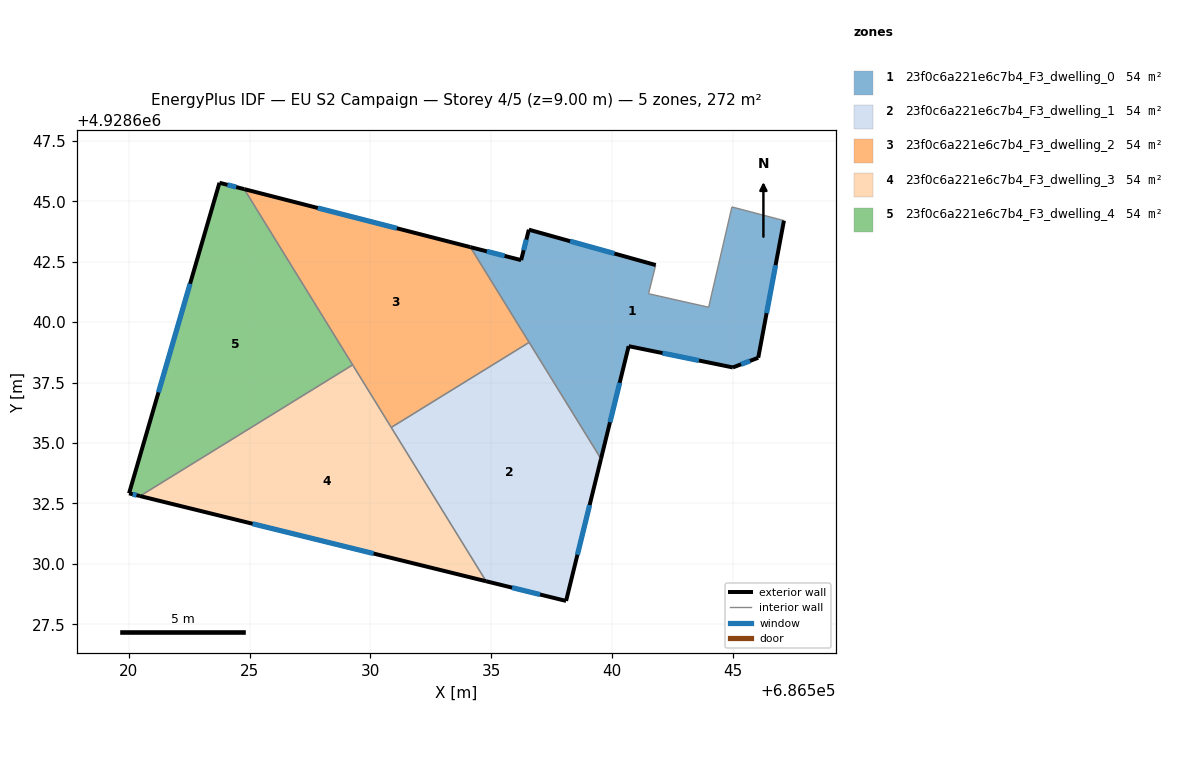
=== STOREY PLAN SPEC (per zone: floor XY polygon, exterior-wall plan segments, windows/doors) ===
zone 1: 23f0c6a221e6c7b4_F3_dwelling_0  (54.4 m²)
  floor: (686547.11, 4928644.20) (686546.04, 4928638.53) (686544.99, 4928638.13) (686540.68, 4928639.01) (686539.54, 4928634.35) (686534.13, 4928643.11) (686536.23, 4928642.57) (686536.55, 4928643.83) (686541.80, 4928642.36) (686541.51, 4928641.18) (686543.99, 4928640.62) (686544.95, 4928644.77)
  exterior wall: (686546.04, 4928638.53) – (686547.11, 4928644.20)  [5.8 m]
    window: (686546.39, 4928640.37) – (686546.76, 4928642.36)  [2.1 m²]
  exterior wall: (686544.99, 4928638.13) – (686546.04, 4928638.53)  [1.1 m]
    window: (686545.33, 4928638.26) – (686545.70, 4928638.40)  [0.4 m²]
  exterior wall: (686540.68, 4928639.01) – (686544.99, 4928638.13)  [4.4 m]
    window: (686542.08, 4928638.72) – (686543.59, 4928638.41)  [1.6 m²]
  exterior wall: (686539.54, 4928634.35) – (686540.68, 4928639.01)  [4.8 m]
    window: (686539.91, 4928635.86) – (686540.31, 4928637.49)  [1.8 m²]
  exterior wall: (686536.23, 4928642.57) – (686534.13, 4928643.11)  [2.2 m]
    window: (686535.55, 4928642.74) – (686534.82, 4928642.93)  [0.8 m²]
  exterior wall: (686536.55, 4928643.83) – (686536.23, 4928642.57)  [1.3 m]
    window: (686536.45, 4928643.42) – (686536.34, 4928642.98)  [0.5 m²]
  exterior wall: (686541.80, 4928642.36) – (686536.55, 4928643.83)  [5.4 m]
    window: (686540.09, 4928642.84) – (686538.26, 4928643.35)  [2.0 m²]
  interior walls: 6
zone 2: 23f0c6a221e6c7b4_F3_dwelling_1  (54.4 m²)
  floor: (686536.56, 4928639.16) (686539.54, 4928634.35) (686538.09, 4928628.47) (686534.79, 4928629.28) (686530.86, 4928635.64)
  exterior wall: (686538.09, 4928628.47) – (686539.54, 4928634.35)  [6.1 m]
    window: (686538.56, 4928630.38) – (686539.07, 4928632.43)  [2.2 m²]
  exterior wall: (686534.79, 4928629.28) – (686538.09, 4928628.47)  [3.4 m]
    window: (686535.86, 4928629.02) – (686537.02, 4928628.73)  [1.2 m²]
  interior walls: 3
zone 3: 23f0c6a221e6c7b4_F3_dwelling_2  (54.3 m²)
  floor: (686534.13, 4928643.11) (686536.56, 4928639.16) (686530.86, 4928635.64) (686524.78, 4928645.50)
  exterior wall: (686534.13, 4928643.11) – (686524.78, 4928645.50)  [9.7 m]
    window: (686531.09, 4928643.89) – (686527.82, 4928644.72)  [3.5 m²]
  interior walls: 4
zone 4: 23f0c6a221e6c7b4_F3_dwelling_3  (54.4 m²)
  floor: (686529.26, 4928638.23) (686534.79, 4928629.28) (686520.47, 4928632.81)
  exterior wall: (686520.47, 4928632.81) – (686534.79, 4928629.28)  [14.7 m]
    window: (686525.12, 4928631.66) – (686530.13, 4928630.43)  [5.4 m²]
  interior walls: 3
zone 5: 23f0c6a221e6c7b4_F3_dwelling_4  (54.4 m²)
  floor: (686524.78, 4928645.50) (686529.26, 4928638.23) (686520.47, 4928632.81) (686520.01, 4928632.92) (686523.75, 4928645.77)
  exterior wall: (686520.01, 4928632.92) – (686520.47, 4928632.81)  [0.5 m]
    window: (686520.16, 4928632.88) – (686520.32, 4928632.84)  [0.2 m²]
  exterior wall: (686523.75, 4928645.77) – (686520.01, 4928632.92)  [13.4 m]
    window: (686522.54, 4928641.59) – (686521.23, 4928637.10)  [4.9 m²]
  exterior wall: (686524.78, 4928645.50) – (686523.75, 4928645.77)  [1.1 m]
    window: (686524.44, 4928645.59) – (686524.09, 4928645.68)  [0.4 m²]
  interior walls: 2

=== DERIVED (storey summary) ===
Building: EU S2 Campaign
Storey: 4 of 5  (floor level z = 9.00 m)
Storey gross floor area: 271.8 m²
Zones on this storey: 5
  - 23f0c6a221e6c7b4_F3_dwelling_0: floor 54.4 m²; exterior wall 25.0 m (75.0 m²); 7 window(s) 9.2 m²; WWR 12.2%
  - 23f0c6a221e6c7b4_F3_dwelling_1: floor 54.4 m²; exterior wall 9.5 m (28.4 m²); 2 window(s) 3.5 m²; WWR 12.2%
  - 23f0c6a221e6c7b4_F3_dwelling_2: floor 54.3 m²; exterior wall 9.7 m (29.0 m²); 1 window(s) 3.5 m²; WWR 12.2%
  - 23f0c6a221e6c7b4_F3_dwelling_3: floor 54.4 m²; exterior wall 14.7 m (44.2 m²); 1 window(s) 5.4 m²; WWR 12.2%
  - 23f0c6a221e6c7b4_F3_dwelling_4: floor 54.4 m²; exterior wall 14.9 m (44.7 m²); 3 window(s) 5.5 m²; WWR 12.2%
Zone adjacency (shared interzone walls):
  - 23f0c6a221e6c7b4_F3_dwelling_0 ↔ 23f0c6a221e6c7b4_F3_dwelling_1
  - 23f0c6a221e6c7b4_F3_dwelling_0 ↔ 23f0c6a221e6c7b4_F3_dwelling_2
  - 23f0c6a221e6c7b4_F3_dwelling_1 ↔ 23f0c6a221e6c7b4_F3_dwelling_2
  - 23f0c6a221e6c7b4_F3_dwelling_1 ↔ 23f0c6a221e6c7b4_F3_dwelling_3
  - 23f0c6a221e6c7b4_F3_dwelling_2 ↔ 23f0c6a221e6c7b4_F3_dwelling_3
  - 23f0c6a221e6c7b4_F3_dwelling_2 ↔ 23f0c6a221e6c7b4_F3_dwelling_4
  - 23f0c6a221e6c7b4_F3_dwelling_3 ↔ 23f0c6a221e6c7b4_F3_dwelling_4